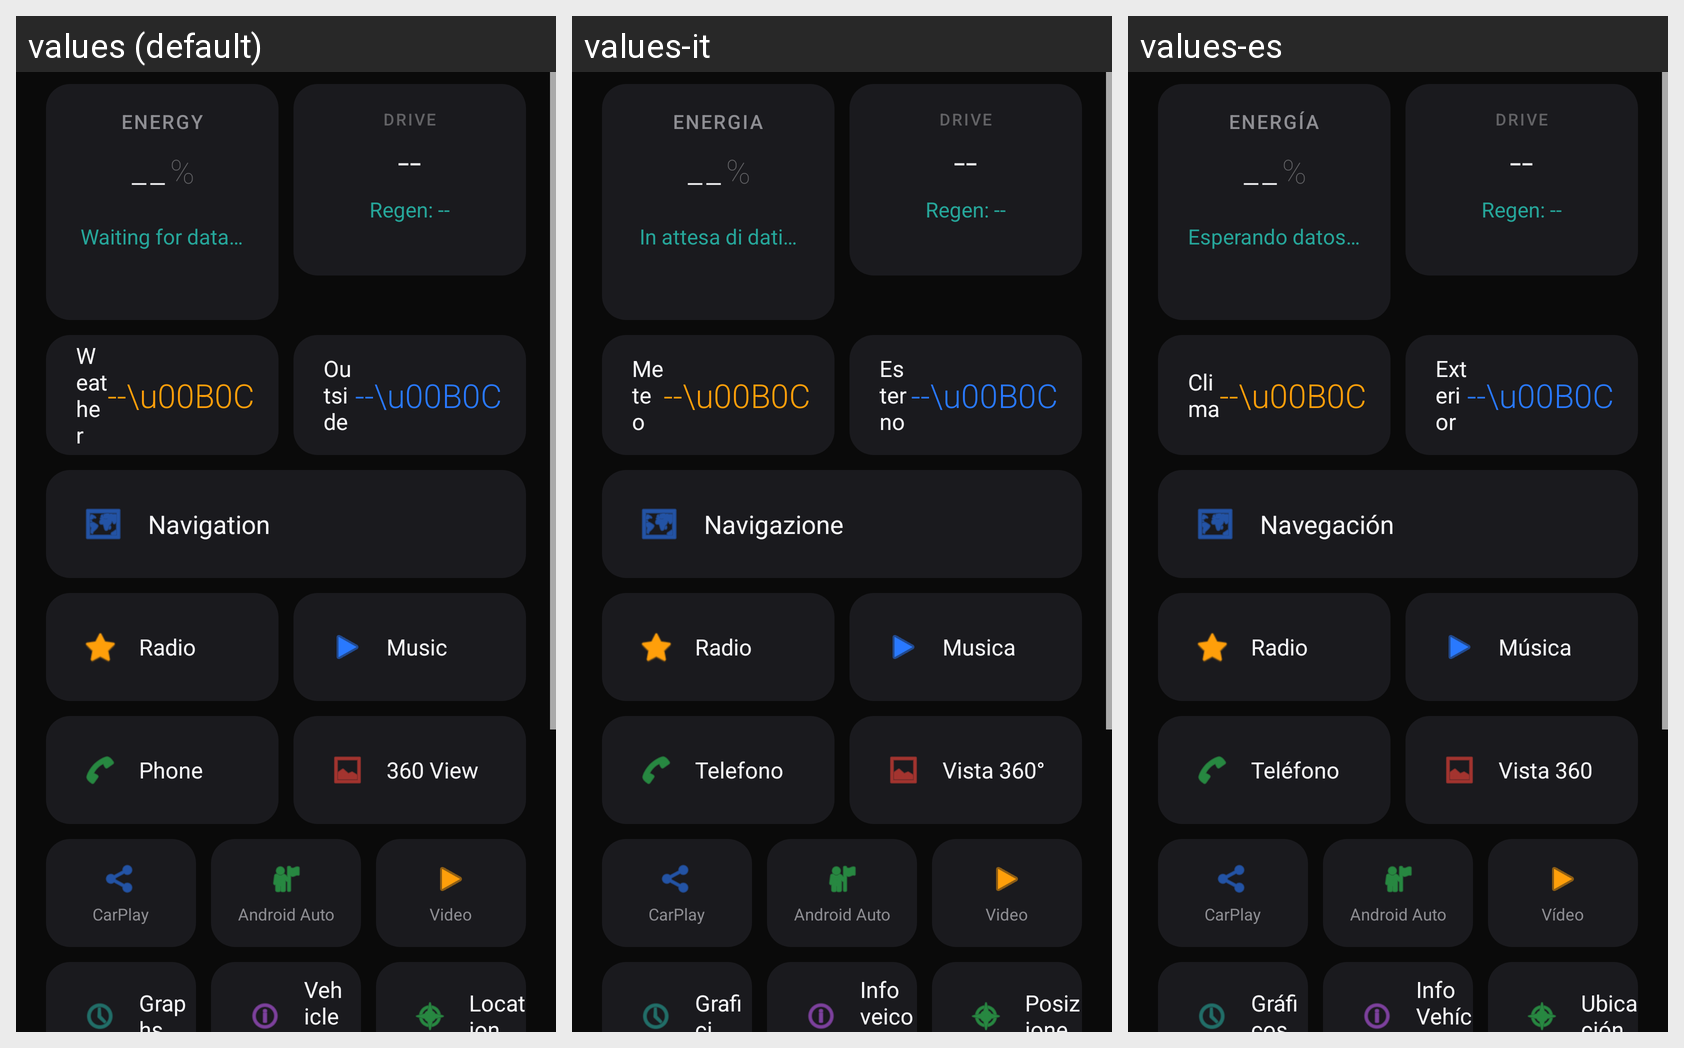

Here is an Android app screen in its default locale and in the app's own translations. Write out the translated-string differences for the strings that appear on this screen.
Android screen res/layout/activity_main.xml rendered under 3 locales, left to right: values (default), values-it, values-es. Device: Nexus 5 (rendered at 1080×1920; each locale shown at half size, 540×960, under a caption strip naming it); theme Theme.Emegelauncher.
Strings drawn on this screen, with the default value and each locale's value (text and hints the layout hard-codes, and strings that could not be matched under every locale, appear in the picture but are not listed):

energy
  values: ENERGY
  values-it: ENERGIA
  values-es: ENERGÍA

waiting_data
  values: Waiting for data…
  values-it: In attesa di dati…
  values-es: Esperando datos…

weather
  values: Weather
  values-it: Meteo
  values-es: Clima

outside
  values: Outside
  values-it: Esterno
  values-es: Exterior

navigation
  values: Navigation
  values-it: Navigazione
  values-es: Navegación

radio
  values: Radio
  values-it: Radio
  values-es: Radio

music
  values: Music
  values-it: Musica
  values-es: Música

phone
  values: Phone
  values-it: Telefono
  values-es: Teléfono

view_360
  values: 360 View
  values-it: Vista 360°
  values-es: Vista 360

carplay
  values: CarPlay
  values-it: CarPlay
  values-es: CarPlay

android_auto
  values: Android Auto
  values-it: Android Auto
  values-es: Android Auto

video
  values: Video
  values-it: Video
  values-es: Vídeo

graphs
  values: Graphs
  values-it: Grafici
  values-es: Gráficos

vehicle_info
  values: Vehicle Info
  values-it: Info veicolo
  values-es: Info Vehículo

location
  values: Location
  values-it: Posizione
  values-es: Ubicación
